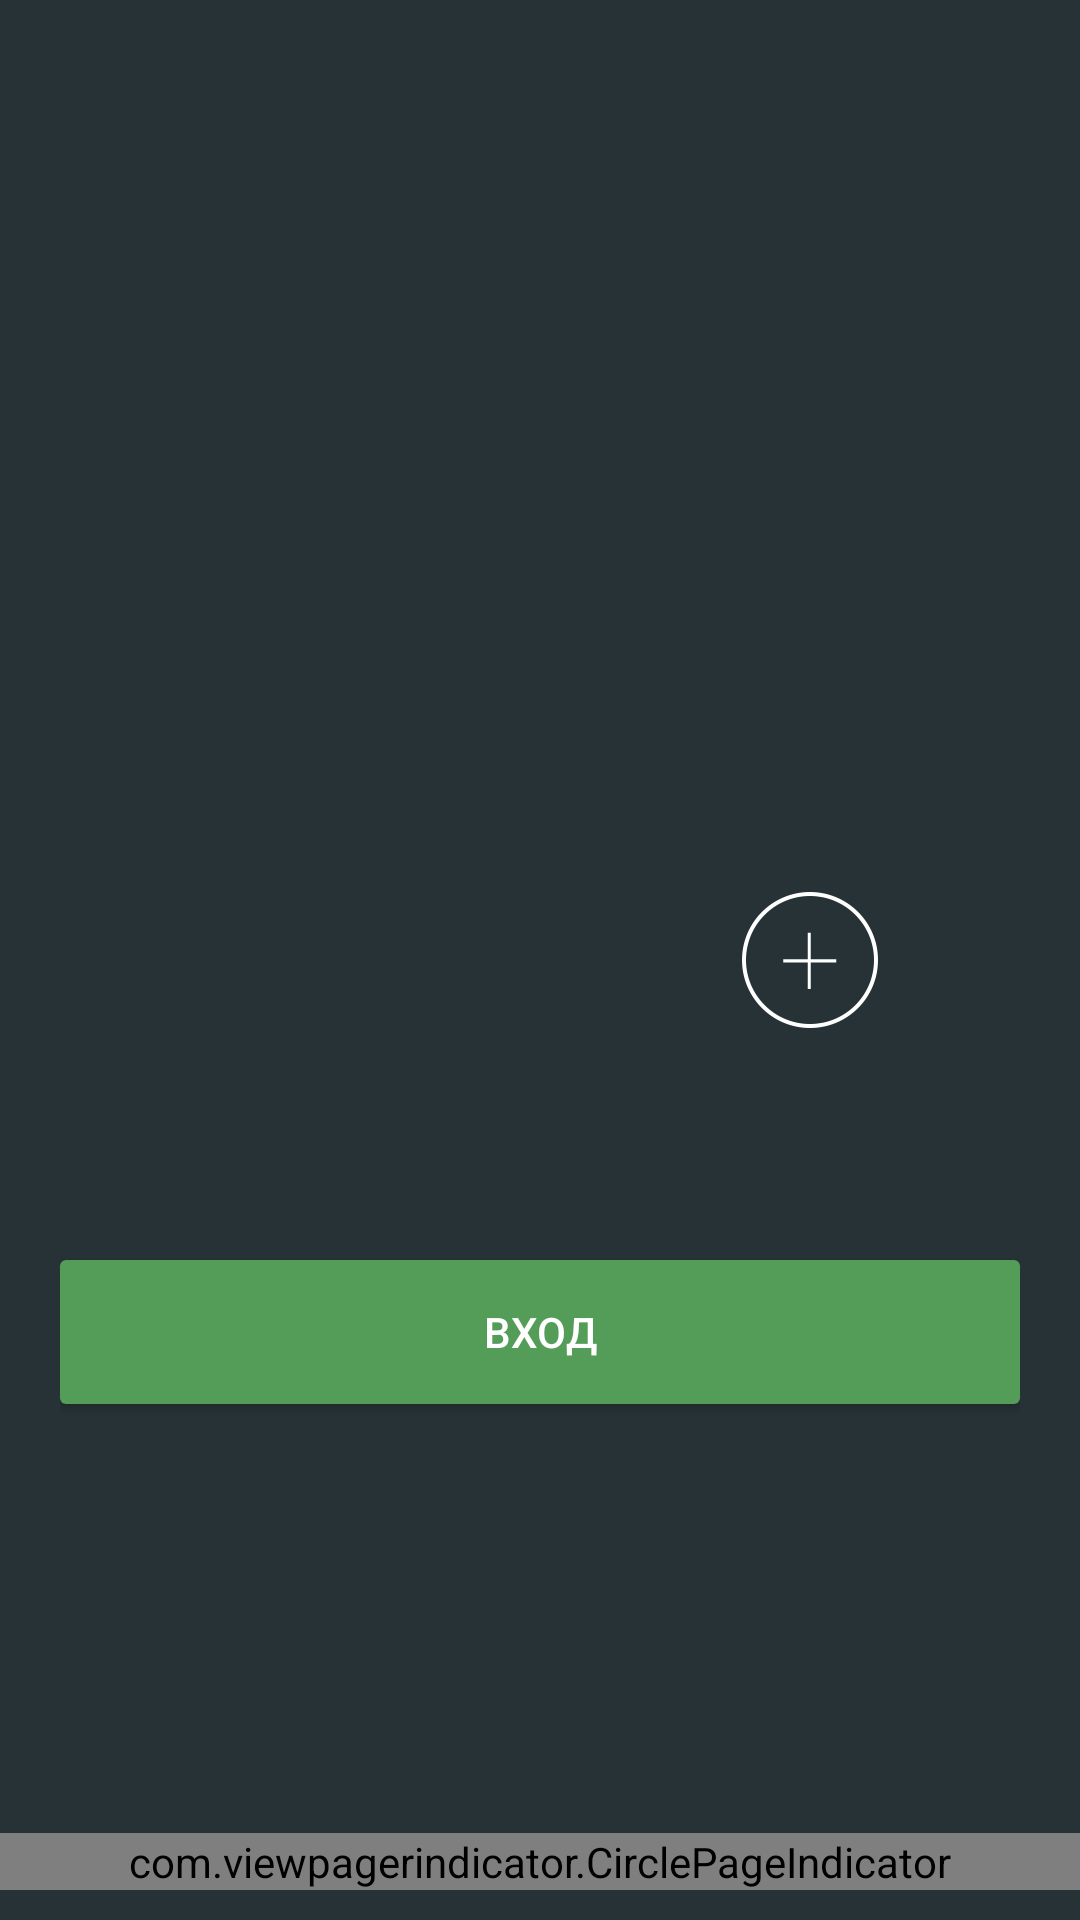

This screen was rendered from an Android layout file. Write that file and the resources it references.
<!-- AndroidManifest.xml: application theme AppTheme -->
<!-- res/layout/choose_account.xml -->
<?xml version="1.0" encoding="utf-8"?>
<RelativeLayout xmlns:android="http://schemas.android.com/apk/res/android"
    android:background="#273236" android:layout_width="match_parent"
    android:layout_height="match_parent">
    <android.support.v4.view.ViewPager
        android:id="@+id/choosePager"
        android:layout_width="match_parent"
        android:layout_height="match_parent"/>
    <View
        android:id="@+id/centerView"
        android:layout_centerInParent="true"
        android:layout_width="100dp"
        android:layout_height="100dp" />
    <ImageView
        android:id="@+id/addUser"
        android:layout_marginLeft="15dp"
        android:background="@drawable/add"
        android:layout_toRightOf="@id/centerView"
        android:layout_centerVertical="true"
        android:layout_width="wrap_content"
        android:layout_height="wrap_content" />
    <RelativeLayout
        android:layout_below="@id/centerView"
        android:paddingLeft="20dp"
        android:paddingRight="20dp"
        android:layout_width="match_parent"
        android:layout_height="match_parent">
    <Button
        android:layout_marginTop="50dp"
        android:text="Вход"
        android:textColor="@android:color/white"
        android:background="@drawable/green_button"
        android:layout_centerHorizontal="true"
        android:layout_width="match_parent"
        android:layout_height="wrap_content" />
        </RelativeLayout>
    <com.viewpagerindicator.CirclePageIndicator
        android:layout_centerHorizontal="true"
        android:layout_alignParentBottom="true"
        android:id="@+id/titles"
        android:layout_marginBottom="10dp"
        android:layout_height="wrap_content"
        android:layout_width="match_parent" />
</RelativeLayout>
<!-- resources referenced by this layout -->
<resources>
  <!-- drawable add: png bitmap (drawable-hdpi, 1172 bytes) -->
  <!-- drawable green_button (drawable) -->
  <?xml version="1.0" encoding="utf-8"?>
  <selector xmlns:android="http://schemas.android.com/apk/res/android" >
      <item android:state_pressed="true" >
          <shape android:shape="rectangle"  >
              <corners android:radius="2dip" />
              <solid android:color="#388E3C"/>
          </shape>
      </item>
      <item android:state_focused="true">
          <shape android:shape="rectangle"  >
              <corners android:radius="2dip" />
              <solid android:color="#388E3C"/>
          </shape>
      </item>
      <item >
          <shape android:shape="rectangle"  >
              <corners android:radius="2dip" />
              <solid android:color="#549D59"/>
          </shape>
      </item>
  </selector>
  <style name="AppTheme" parent="Theme.AppCompat.Light.DarkActionBar">
          <item name="android:textSize">14sp</item>
      </style>
</resources>
